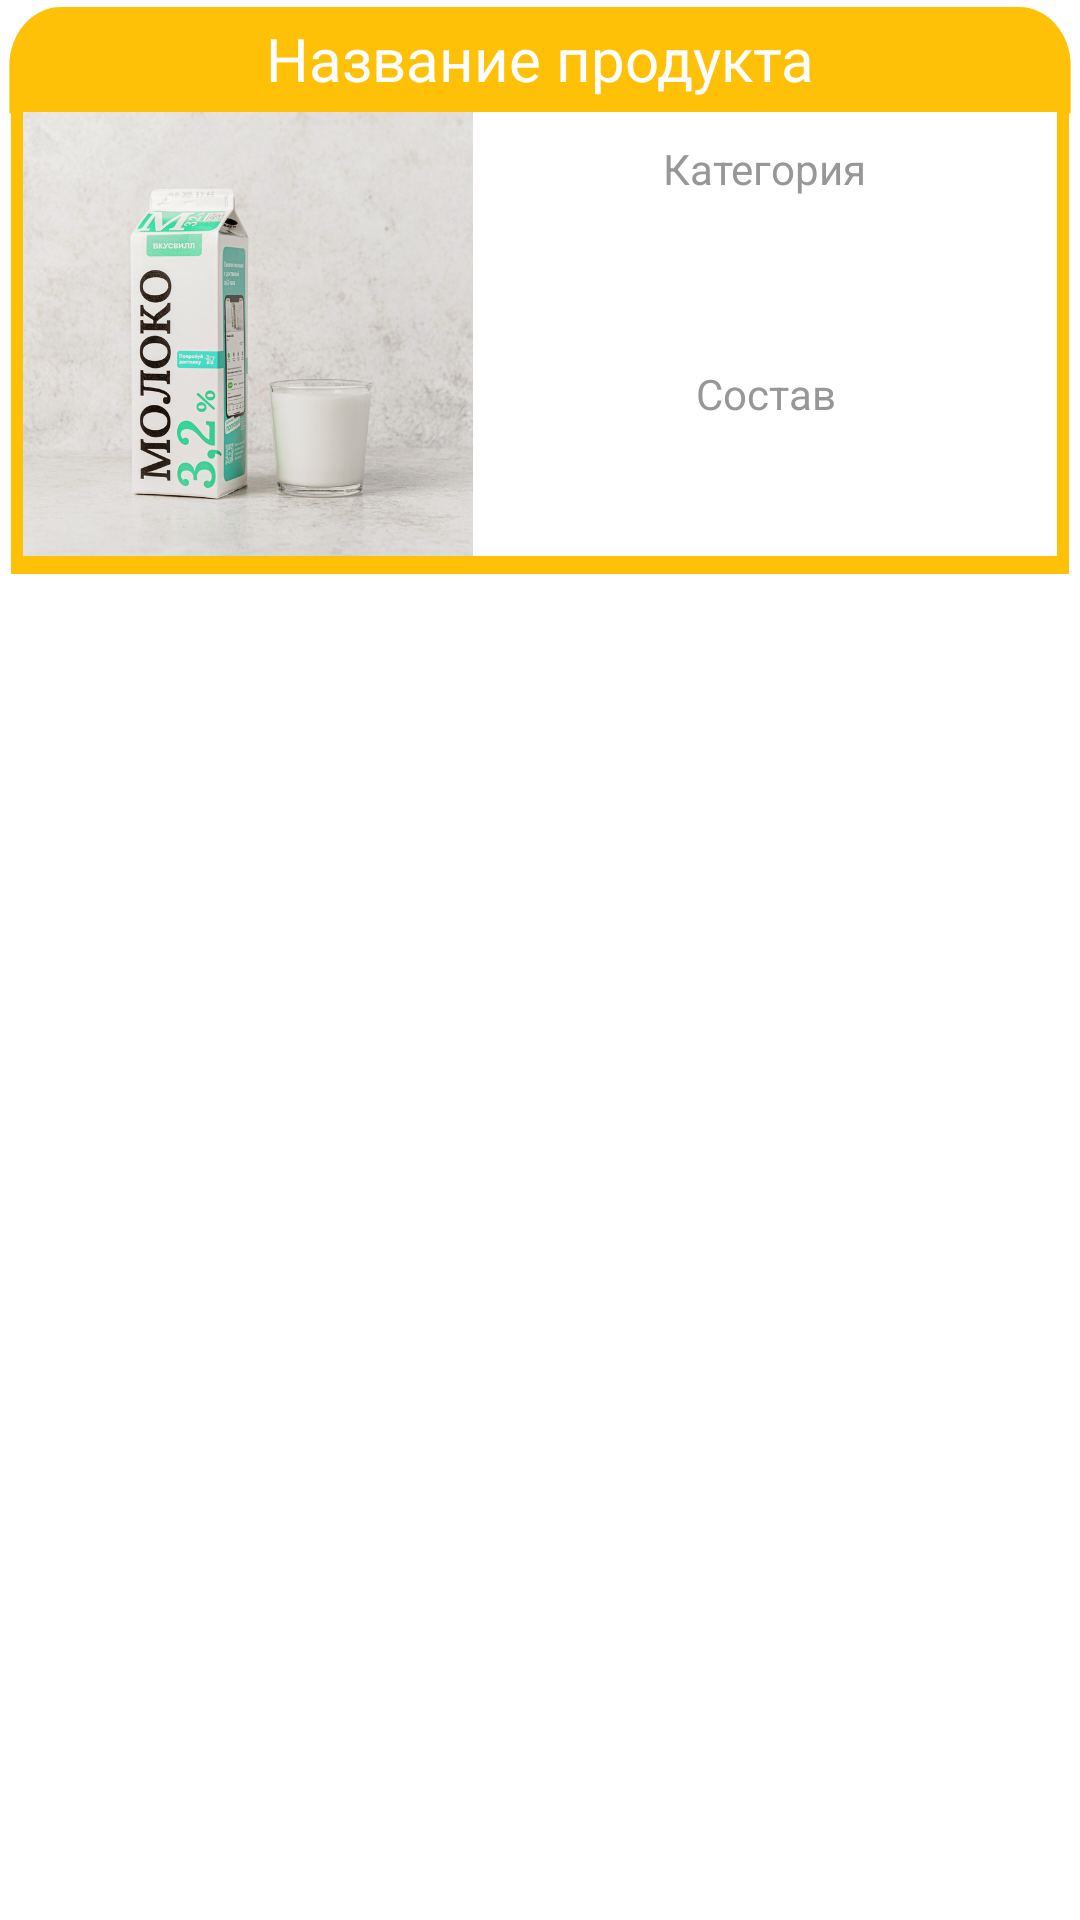

Produce the Android XML layout that renders to this screen, including the resource entries it uses.
<!-- AndroidManifest.xml: application theme Theme.HealthProducts -->
<!-- res/layout/product_item.xml -->
<?xml version="1.0" encoding="utf-8"?>
<LinearLayout xmlns:android="http://schemas.android.com/apk/res/android"
    android:layout_width="match_parent"
    android:layout_height="wrap_content"
    android:orientation="vertical"
    android:layout_margin="6dp"
    android:id="@+id/ll_item">


    <TextView
        android:id="@+id/tv_product_name"
        android:layout_width="match_parent"
        android:layout_height="wrap_content"
        android:textSize="20sp"
        android:textColor="@color/white"
        android:singleLine="true"
        android:text="@string/product_name"
        android:background="@drawable/ic_normal_top"
        android:gravity="center"
        android:padding="6dp"
        />

    <LinearLayout
        android:layout_width="match_parent"
        android:layout_height="wrap_content"
        android:gravity="center"
        android:layout_marginLeft="3.5dp"
        android:layout_marginRight="3.5dp"

        android:layout_marginTop="-2dp"
        android:layout_gravity="center"
        android:background="?attr/yearStyle"
        android:orientation="horizontal">
    <ImageView
        android:id="@+id/iv_product_image"
        android:layout_width="150dp"
        android:layout_marginLeft="4dp"
        android:layout_marginBottom="4dp"
        android:scaleType="centerCrop"
        android:layout_height="150dp"
        android:layout_gravity="center"
        android:src="@drawable/milk"
        android:contentDescription="">

    </ImageView>
    <LinearLayout
        android:layout_width="match_parent"
        android:layout_height="match_parent"
        android:background="?attr/background"
        android:layout_marginRight="4dp"
        android:layout_marginBottom="4dp"
        android:orientation="vertical">

        <TextView
            android:id="@+id/tv_category_name"
            android:textSize="14sp"
            android:gravity="center"
            android:layout_width="wrap_content"
            android:layout_gravity="center"
            android:layout_weight="1"
            android:text="@string/category"
            android:textColor="?attr/hintTextColor"
            android:layout_height="wrap_content"
            android:padding="6dp" />
        <TextView
            android:id="@+id/tv_composition"
            android:textSize="14sp"
            android:gravity="center"
            android:layout_gravity="center"
            android:layout_width="wrap_content"
            android:layout_weight="7"
            android:maxLines="5"
            android:ellipsize="end"
            android:singleLine="false"
            android:text="@string/product_composition"
            android:textColor="?attr/hintTextColor"
            android:layout_height="wrap_content"
            android:padding="6dp" />
    </LinearLayout>
    </LinearLayout>
</LinearLayout>
<!-- resources referenced by this layout -->
<resources>
  <color name="white">#FFFFFFFF</color>
  <!-- drawable ic_normal_top (drawable) -->
  <vector xmlns:android="http://schemas.android.com/apk/res/android"
      android:width="300dp"
      android:height="30dp"
      android:viewportWidth="1046"
      android:viewportHeight="100">
      <path
          android:pathData="M59,6L987,6a50,50 0,0 1,50 50L1037,97a0,0 0,0 1,0 0L9,97a0,0 0,0 1,0 0L9,56A50,50 0,0 1,59 6Z"
          android:fillColor="?attr/yearStyle"/>
  </vector>
  <!-- drawable milk: jpg bitmap (drawable, 202216 bytes) -->
  <string name="category">Категория</string>
  <string name="product_composition">Состав</string>
  <string name="product_name">Название продукта</string>
  <style name="Theme.HealthProducts" parent="Theme.MaterialComponents.DayNight.NoActionBar">
          
          <item name="colorPrimary">@color/bar</item>
          <item name="colorPrimaryVariant">@color/upBar</item>
          <item name="colorOnPrimary">@color/white</item>
          
          <item name="colorSecondary">@color/lightGreen</item>
          <item name="colorSecondaryVariant">@color/yellgre</item>
          <item name="colorOnSecondary">@color/black</item>
          
          <item name="android:statusBarColor" tools:targetApi="l">?attr/colorPrimaryVariant</item>
          
          <item name="textFillColor">@color/black</item>
          <item name="hintTextColor">@color/textColorHint</item>
          <item name="background">@color/white</item>
          <item name="backgroundSplit">@color/lightGray</item>
          <item name="cardBackgroundColor">@color/cyan</item>
          <item name="yearStyle">@color/yellow</item>
  
      </style>
  <color name="bar">#009662</color>
  <color name="upBar">#00755A</color>
  <color name="lightGreen">#8BC34A</color>
  <color name="yellgre">#CDDC39</color>
  <color name="black">#FF000000</color>
  <color name="textColorHint">#979797</color>
  <color name="lightGray">#e9efef</color>
  <color name="cyan">#009667</color>
  <color name="yellow">#FFC107</color>
</resources>
